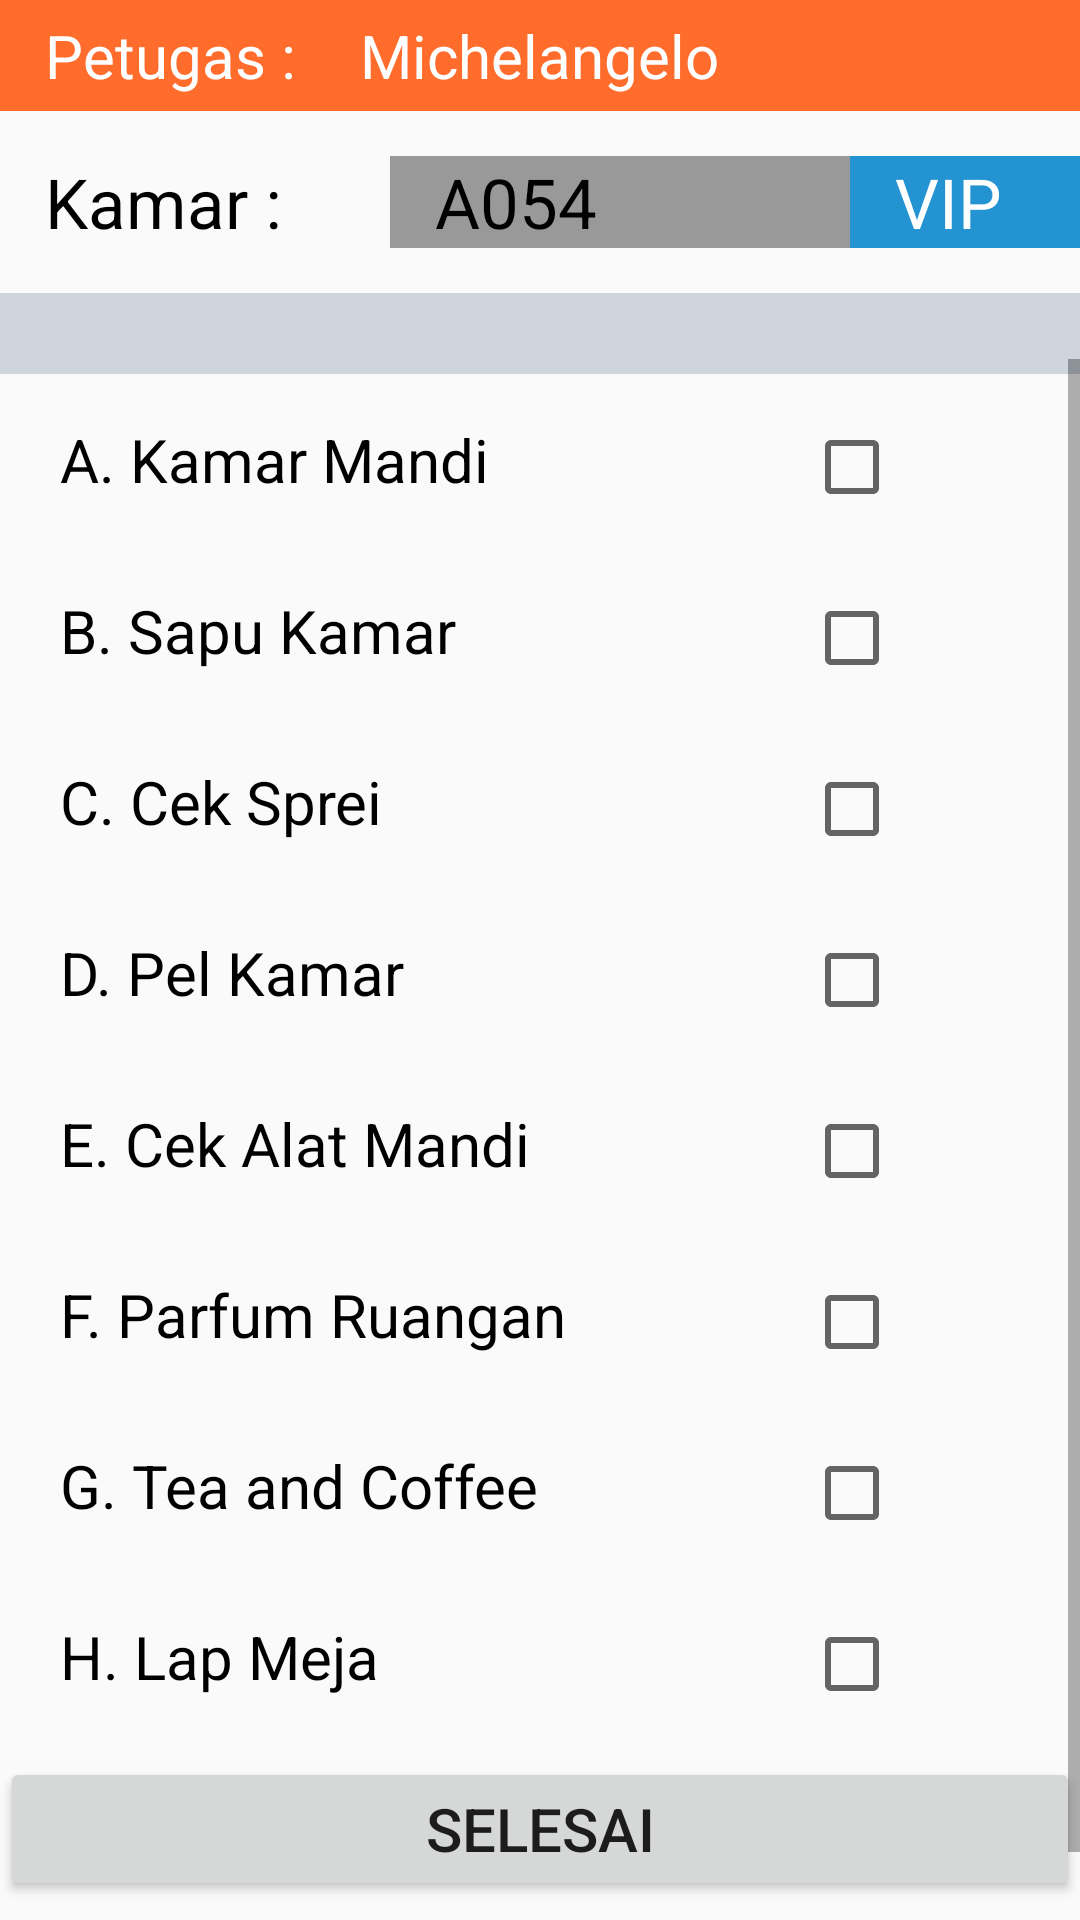

The Android layout XML behind this screen, and the referenced resources:
<!-- AndroidManifest.xml: application theme AppTheme -->
<!-- res/layout/activity_cek__kamar.xml -->
<?xml version="1.0" encoding="utf-8"?>
<LinearLayout xmlns:android="http://schemas.android.com/apk/res/android"
    xmlns:tools="http://schemas.android.com/tools"
    android:id="@+id/activity_cek__kamar"
    android:layout_width="match_parent"
    android:layout_height="match_parent"
    android:gravity="center_horizontal"
    android:orientation="vertical"
    tools:context="com.example.app.atworkcsm.Cek_Kamar">

    <LinearLayout
        android:layout_width="match_parent"
        android:layout_height="wrap_content"
        android:orientation="horizontal"
        android:gravity="center_vertical"
        android:paddingTop="5sp"
        android:paddingBottom="5sp"
        android:background="#FF6C2C">

        <TextView
            android:layout_width="0dp"
            android:layout_weight="2"
            android:layout_height="wrap_content"
            android:text="Petugas :"
            android:textColor="#fff"
            android:textSize="20dp"
            android:paddingStart="15dp"
            android:id="@+id/textView2"/>

        <TextView
            android:layout_width="0dp"
            android:layout_weight="4"
            android:layout_height="wrap_content"
            android:text="Michelangelo"
            android:textColor="#fff"
            android:textSize="20dp"
            android:id="@+id/petugas2"/>

    </LinearLayout>


    <LinearLayout
        android:layout_width="match_parent"
        android:layout_height="wrap_content"
        android:orientation="horizontal"
        android:gravity="center_vertical"
        android:paddingTop="15sp"
        android:id="@+id/lay_kamar"
        android:paddingBottom="5sp">

        <TextView
            android:layout_width="15dp"
            android:layout_weight="3"
            android:layout_height="wrap_content"
            android:text="Kamar :"
            android:textColor="#000"
            android:textSize="23sp"
            android:paddingStart="15dp"

            />

        <TextView
            android:layout_width="0dp"
            android:layout_weight="4"
            android:layout_height="wrap_content"
            android:text="A054"
            android:background="#999"
            android:textColor="#000"
            android:paddingStart="15sp"
            android:textSize="23dp"
            android:id="@+id/Nomerkamar"/>

        <TextView
            android:layout_width="0dp"
            android:layout_weight="2"
            android:layout_height="wrap_content"
            android:text="VIP"
            android:background="#2493D1"
            android:textColor="#fff"
            android:paddingStart="15sp"
            android:textSize="23dp"
            android:id="@+id/Tipekamar"/>

    </LinearLayout>

    <RelativeLayout
        android:layout_width="wrap_content"
        android:layout_height="wrap_content"
        android:layout_marginTop="10sp">


        <TextView
            android:layout_width="match_parent"
            android:layout_height="wrap_content"
            android:paddingLeft="250dp"
            android:id="@+id/L"
            android:textSize="20dp"
            android:background="#CED5DD"
            android:textColor="#000"
            android:text="" />

        <ScrollView
            android:layout_width="match_parent"
            android:layout_height="match_parent"
            android:layout_marginTop="22sp">

            <RelativeLayout
                android:layout_width="match_parent"
                android:layout_height="wrap_content">

                <TextView
                    android:layout_width="wrap_content"
                    android:layout_height="wrap_content"
                    android:paddingLeft="20dp"
                    android:textSize="20dp"
                    android:layout_marginTop="20dp"
                    android:textColor="#000"
                    android:text="A. Kamar Mandi"
                    android:id="@+id/KA" />


                <TextView
                    android:layout_width="wrap_content"
                    android:layout_height="wrap_content"
                    android:paddingLeft="20dp"
                    android:textSize="20dp"
                    android:layout_below="@id/KA"
                    android:layout_marginTop="30dp"
                    android:textColor="#000"
                    android:text="B. Sapu Kamar"
                    android:id="@+id/KB" />


                <TextView
                    android:layout_width="wrap_content"
                    android:layout_height="wrap_content"
                    android:paddingLeft="20dp"
                    android:textSize="20dp"
                    android:layout_below="@id/KB"
                    android:layout_marginTop="30dp"
                    android:textColor="#000"
                    android:text="C. Cek Sprei"
                    android:id="@+id/KC" />


                <TextView
                    android:layout_width="wrap_content"
                    android:layout_height="wrap_content"
                    android:paddingLeft="20dp"
                    android:textSize="20dp"
                    android:layout_below="@id/KC"
                    android:layout_marginTop="30dp"
                    android:textColor="#000"
                    android:text="D. Pel Kamar"
                    android:id="@+id/KD" />


                <TextView
                    android:layout_width="wrap_content"
                    android:layout_height="wrap_content"
                    android:paddingLeft="20dp"
                    android:textSize="20dp"
                    android:layout_below="@id/KD"
                    android:layout_marginTop="30dp"
                    android:textColor="#000"
                    android:text="E. Cek Alat Mandi"
                    android:id="@+id/KE" />


                <TextView
                    android:layout_width="wrap_content"
                    android:layout_height="wrap_content"
                    android:paddingLeft="20dp"
                    android:textSize="20dp"
                    android:layout_below="@id/KE"
                    android:layout_marginTop="30dp"
                    android:textColor="#000"
                    android:text="F. Parfum Ruangan"
                    android:id="@+id/KF" />


                <TextView
                    android:layout_width="wrap_content"
                    android:layout_height="wrap_content"
                    android:paddingLeft="20dp"
                    android:textSize="20dp"
                    android:layout_below="@id/KF"
                    android:layout_marginTop="30dp"
                    android:textColor="#000"
                    android:text="G. Tea and Coffee"
                    android:id="@+id/KG" />


                <TextView
                    android:layout_width="wrap_content"
                    android:layout_height="wrap_content"
                    android:paddingLeft="20dp"
                    android:textSize="20dp"
                    android:layout_below="@id/KG"
                    android:layout_marginTop="30dp"
                    android:textColor="#000"
                    android:text="H. Lap Meja"
                    android:id="@+id/KH" />


                <Button
                    android:layout_width="match_parent"
                    android:layout_height="wrap_content"
                    android:layout_marginTop="20sp"
                    android:text="Selesai"
                    android:textSize="20sp"
                    android:id="@+id/btn_selesai"
                    android:layout_marginBottom="30sp"
                    android:layout_below="@id/KH"/>

                <CheckBox
                    android:layout_width="wrap_content"
                    android:layout_height="wrap_content"
                    android:id="@+id/CB_CSA"
                    android:layout_alignTop="@+id/KA"
                    android:layout_alignParentEnd="true"
                    android:layout_marginEnd="60dp" />

                <CheckBox
                    android:layout_width="wrap_content"
                    android:layout_height="wrap_content"
                    android:id="@+id/CB_CSB"
                    android:layout_alignTop="@+id/KB"
                    android:layout_alignParentEnd="true"
                    android:layout_marginEnd="60dp" />

                <CheckBox
                    android:layout_width="wrap_content"
                    android:layout_height="wrap_content"
                    android:id="@+id/CB_CSC"
                    android:layout_alignTop="@+id/KC"
                    android:layout_alignParentEnd="true"
                    android:layout_marginEnd="60dp" />

                <CheckBox
                    android:layout_width="wrap_content"
                    android:layout_height="wrap_content"
                    android:id="@+id/CB_CSD"
                    android:layout_alignTop="@+id/KD"
                    android:layout_alignParentEnd="true"
                    android:layout_marginEnd="60dp" />

                <CheckBox
                    android:layout_width="wrap_content"
                    android:layout_height="wrap_content"
                    android:id="@+id/CB_CSE"
                    android:layout_alignTop="@+id/KE"
                    android:layout_alignParentEnd="true"
                    android:layout_marginEnd="60dp" />

                <CheckBox
                    android:layout_width="wrap_content"
                    android:layout_height="wrap_content"
                    android:id="@+id/CB_CSF"
                    android:layout_alignTop="@+id/KF"
                    android:layout_alignParentEnd="true"
                    android:layout_marginEnd="60dp" />

                <CheckBox
                    android:layout_width="wrap_content"
                    android:layout_height="wrap_content"
                    android:id="@+id/CB_CSG"
                    android:layout_alignTop="@+id/KG"
                    android:layout_alignParentEnd="true"
                    android:layout_marginEnd="60dp" />

                <CheckBox
                    android:layout_width="wrap_content"
                    android:layout_height="wrap_content"
                    android:id="@+id/CB_CSH"
                    android:layout_alignTop="@+id/KH"
                    android:layout_alignParentEnd="true"
                    android:layout_marginEnd="60dp" />

            </RelativeLayout>

        </ScrollView>

    </RelativeLayout>


</LinearLayout>
<!-- resources referenced by this layout -->
<resources>
  <style name="AppTheme" parent="Theme.AppCompat.Light.DarkActionBar">
          
          <item name="colorPrimary">@color/colorPrimary</item>
          <item name="colorPrimaryDark">@color/colorPrimaryDark</item>
          <item name="colorAccent">@color/colorAccent</item>
      </style>
  <color name="colorPrimary">#1C5078</color>
  <color name="colorPrimaryDark">#1C5078</color>
  <color name="colorAccent">#FF4081</color>
</resources>
